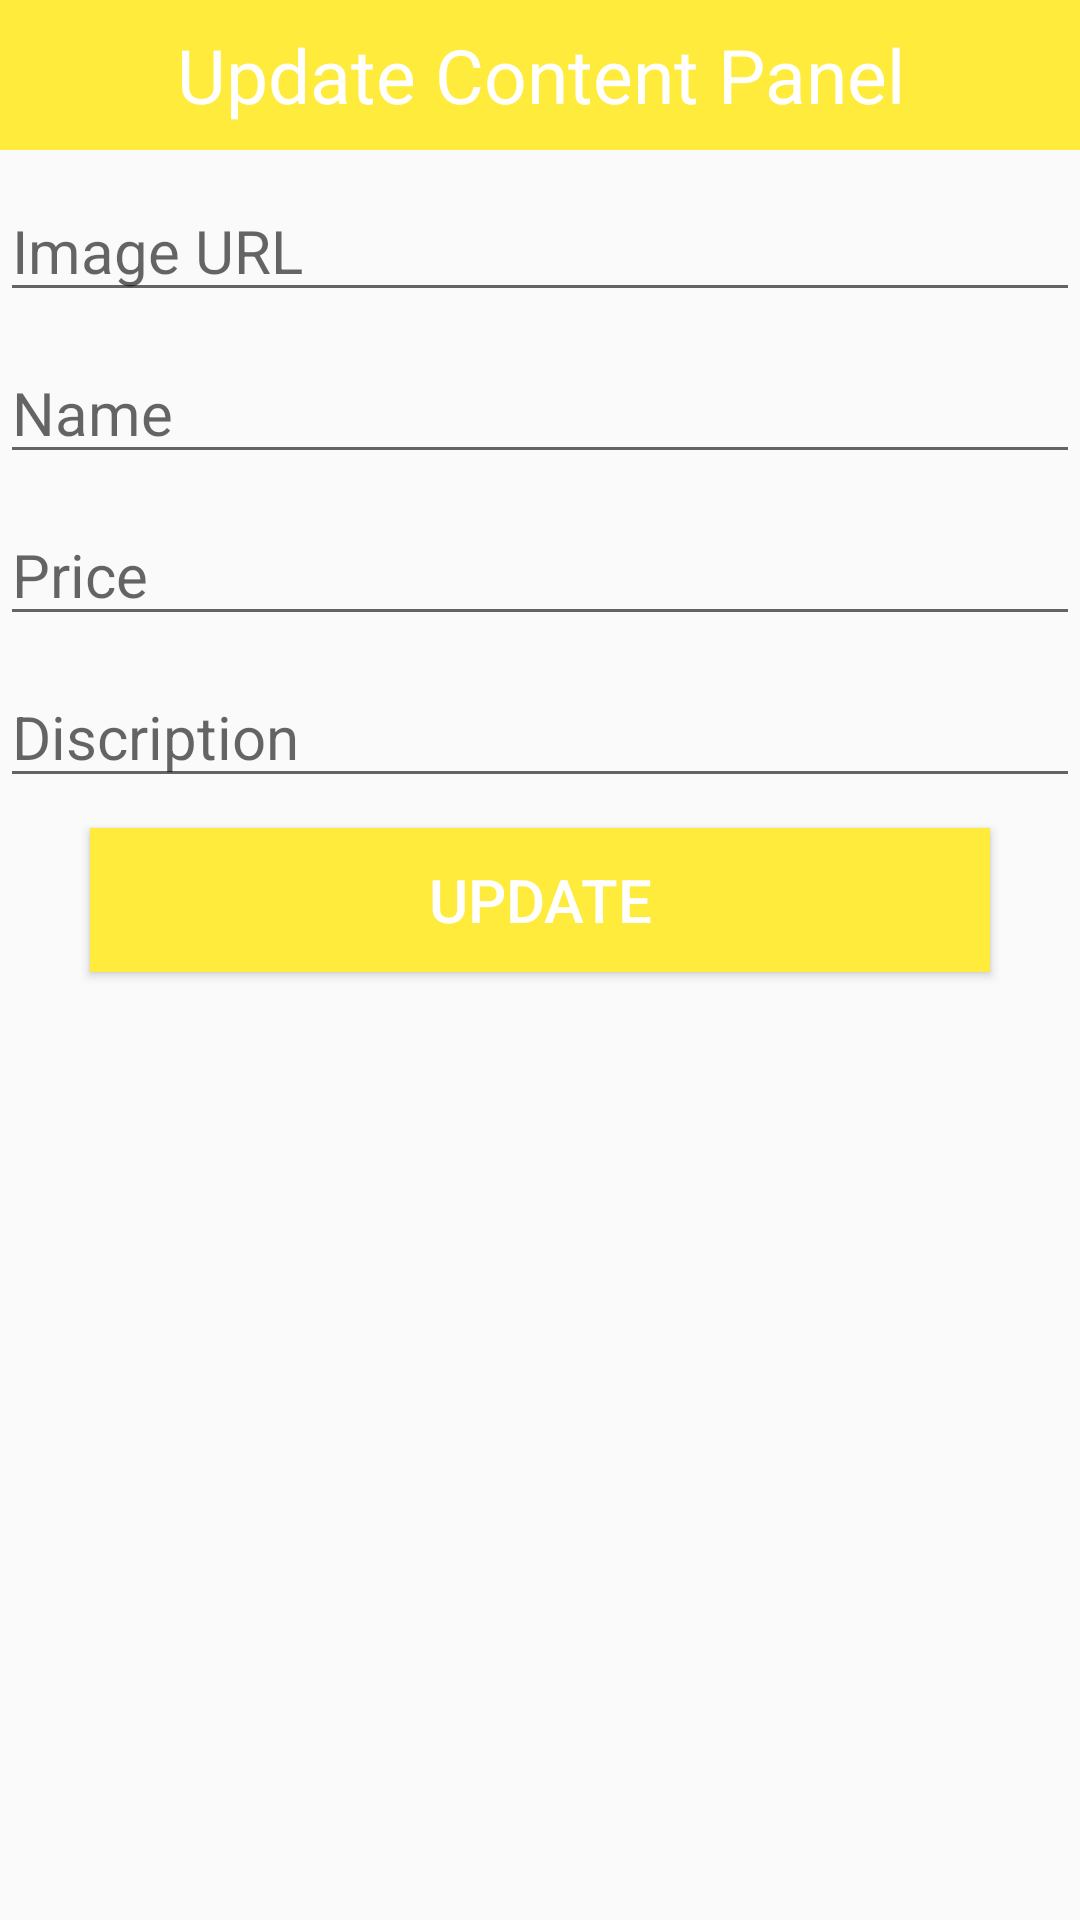

This screen was rendered from an Android layout file. Write that file and the resources it references.
<!-- AndroidManifest.xml: application theme Theme.AppCompat.Light.NoActionBar -->
<!-- res/layout/dialogcontent.xml -->
<?xml version="1.0" encoding="utf-8"?>
<LinearLayout
    xmlns:android="http://schemas.android.com/apk/res/android"
    android:layout_width="match_parent"
    android:layout_height="match_parent"
    android:orientation="vertical"
    >

    <TextView
        android:layout_width="match_parent"
        android:layout_height="50dp"
        android:text="Update Content Panel"
        android:background="@color/colorPrimary"
        android:textSize="25sp"
        android:gravity="center"
        android:textColor="#fff"/>

    <EditText
        android:layout_width="match_parent"
        android:layout_height="wrap_content"
        android:hint="Image URL"
        android:id="@+id/uimgurl"
        android:layout_marginTop="10dp"
        android:textSize="20sp"/>

    <EditText
        android:layout_width="match_parent"
        android:layout_height="wrap_content"
        android:hint="Name"
        android:id="@+id/uname"
        android:layout_marginTop="10dp"
        android:textSize="20sp"/>

    <EditText
        android:layout_width="match_parent"
        android:layout_height="wrap_content"
        android:hint="Price"
        android:id="@+id/uprice"
        android:layout_marginTop="10dp"
        android:textSize="20sp"/>

    <EditText
        android:layout_width="match_parent"
        android:layout_height="wrap_content"
        android:hint="Discription"
        android:id="@+id/udiscription"
        android:layout_marginTop="10dp"
        android:textSize="20sp"/>

    <Button
        android:layout_width="300dp"
        android:layout_height="wrap_content"
        android:text="Update"
        android:id="@+id/usubmit"
        android:background="@color/colorPrimary"
        android:textColor="#fff"
        android:layout_gravity="center"
        android:textSize="20sp"
        android:layout_marginTop="10dp"
        android:layout_marginBottom="10dp"
        />

</LinearLayout>
<!-- resources referenced by this layout -->
<resources>
  <color name="colorPrimary">#FFEB3B</color>
</resources>
